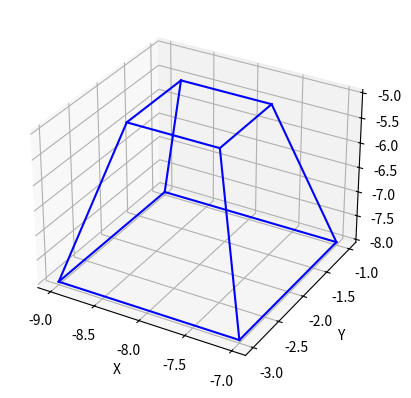

Write the Python code that produced this figure.
import numpy as np
import matplotlib.pyplot as plt

fig = plt.figure()
ax = fig.add_subplot(111, projection="3d")


# def rotacionar(angle_x, angle_y, angle_z, x, y, z):
#     angle_x = np.radians(angle_x)
#     angle_y = np.radians(angle_y)
#     angle_z = np.radians(angle_z)

#     rotation_x = np.array(
#         [
#             [1, 0, 0],
#             [0, np.cos(angle_x), -np.sin(angle_x)],
#             [0, np.sin(angle_x), np.cos(angle_x)],
#         ]
#     )

#     rotation_y = np.array(
#         [
#             [np.cos(angle_y), 0, np.sin(angle_y)],
#             [0, 1, 0],
#             [-np.sin(angle_y), 0, np.cos(angle_y)],
#         ]
#     )

#     rotation_z = np.array(
#         [
#             [np.cos(angle_z), -np.sin(angle_z), 0],
#             [np.sin(angle_z), np.cos(angle_z), 0],
#             [0, 0, 1],
#         ]
#     )
#     rotated_points = []
#     for i in range(len(x)):
#         point = np.array([x[i], y[i], z[i]])
#         rotated_point = np.dot(
#             rotation_x, np.dot(rotation_y, np.dot(rotation_z, point))
#         )
#         rotated_points.append(rotated_point)

#     return zip(*rotated_points)


# def escalar(sx, sy, sz, x, y, z, ponto_inicial):
#     # Cria matriz de escala
#     matriz_escala = np.array([[sx, 0, 0], [0, sy, 0], [0, 0, sz]])
#     pontos_scaled = matriz_escala.dot([x, y, z])

#     # Ajustar a posição dos pontos escalados
#     pontos_scaled[0] += ponto_inicial[0] * (1 - sx)
#     pontos_scaled[1] += ponto_inicial[1] * (1 - sy)
#     pontos_scaled[2] += ponto_inicial[2] * (1 - sz)
#     return pontos_scaled[0], pontos_scaled[1], pontos_scaled[2]


# def deslocar(dx, dy, dz, x, y, z):
#     T = np.array([[1, 0, 0, dx], [0, 1, 0, dy], [0, 0, 1, dz], [0, 0, 0, 1]])
#     complete_row = np.full((1, len(x)), 1)[0]
#     new_matrix = T.dot([x, y, z, complete_row])
#     x = new_matrix[0]
#     y = new_matrix[1]
#     z = new_matrix[2]
#     return x, y, z


def plotaSolido(pontos, arestas):
    for aresta in arestas:
        x = [pontos[0][aresta[0]], pontos[0][aresta[1]]]
        y = [pontos[1][aresta[0]], pontos[1][aresta[1]]]
        z = [pontos[2][aresta[0]], pontos[2][aresta[1]]]
        ax.plot(x, y, z, "b")


class Tronco_piramide:
    def __init__(self, aresta_inferior, aresta_superior, altura, ponto_inicial):
        self.aresta_superior = aresta_superior
        self.aresta_inferior = aresta_inferior
        self.altura = altura
        self.ponto_inicial = ponto_inicial
        self.x, self.y, self.z, self.arestas = [], [], [], []
        self.baseInferior = np.array(
            [
                (self.ponto_inicial[0], self.ponto_inicial[1], self.ponto_inicial[2]),
                (
                    self.ponto_inicial[0] + self.aresta_inferior,
                    self.ponto_inicial[1],
                    self.ponto_inicial[2],
                ),
                (
                    self.ponto_inicial[0] + self.aresta_inferior,
                    self.ponto_inicial[1] + self.aresta_inferior,
                    self.ponto_inicial[2],
                ),
                (
                    self.ponto_inicial[0],
                    self.ponto_inicial[1] + self.aresta_inferior,
                    self.ponto_inicial[2],
                ),
            ]
        )
        self.deslocamento = (self.aresta_inferior - self.aresta_superior) / 2
        self.baseSuperior = np.array(
            [
                (
                    self.ponto_inicial[0] + self.deslocamento,
                    self.ponto_inicial[1] + self.deslocamento,
                    self.ponto_inicial[2],
                ),
                (
                    self.ponto_inicial[0] + self.aresta_superior + self.deslocamento,
                    self.ponto_inicial[1] + self.deslocamento,
                    self.ponto_inicial[2],
                ),
                (
                    self.ponto_inicial[0] + self.aresta_superior + self.deslocamento,
                    self.ponto_inicial[1] + self.aresta_superior + self.deslocamento,
                    self.ponto_inicial[2],
                ),
                (
                    self.ponto_inicial[0] + self.deslocamento,
                    self.ponto_inicial[1] + self.aresta_superior + self.deslocamento,
                    self.ponto_inicial[2],
                ),
            ]
        )
        self.bases = [self.baseInferior, self.baseSuperior]

    def formarBases(self):
        contador = 0
        for index in range(len(self.x)):
            if contador != 3:
                contador += 1
                self.arestas.append([index, index + 1])
            else:
                self.arestas.append([index, index - 3])
                contador = 0

    def formarArestasVerticais(self):
        for index in range(len(self.x)):
            if index < (len(self.x) - 4):
                self.arestas.append([index, index + 4])

    def gera_tronco(self):
        # Inicializar as listas x, y, z antes de formar as bases e as arestas
        self.x = [vertex[0] for base in self.bases for vertex in base]
        self.y = [vertex[1] for base in self.bases for vertex in base]
        self.z = [
            vertex[2] + self.altura * index
            for index, base in enumerate(self.bases)
            for vertex in base
        ]
        self.formarBases()
        self.formarArestasVerticais()

    # def deslocar_tronco(self, dx, dy, dz):
    #     self.x, self.y, self.z = deslocar(dx, dy, dz, self.x, self.y, self.z)

    # def rotacionar_tronco(self, angle_x, angle_y, angle_z):
    #     self.x, self.y, self.z = rotacionar(
    #         angle_x, angle_y, angle_z, self.x, self.y, self.z
    #     )

    # def escalar_tronco(self, sx, sy, sz):
    #     self.x, self.y, self.z = escalar(
    #         sx, sy, sz, self.x, self.y, self.z, self.ponto_inicial
    #     )

    def plota_tronco(self):
        plotaSolido([self.x, self.y, self.z], self.arestas)


# Tronco Piramide
tronco = Tronco_piramide(2, 1, 3, (-9, -3, -8))
tronco.gera_tronco()
tronco.plota_tronco()

ax.set_xlabel("X")
ax.set_ylabel("Y")
ax.set_zlabel("Z")

plt.show()
